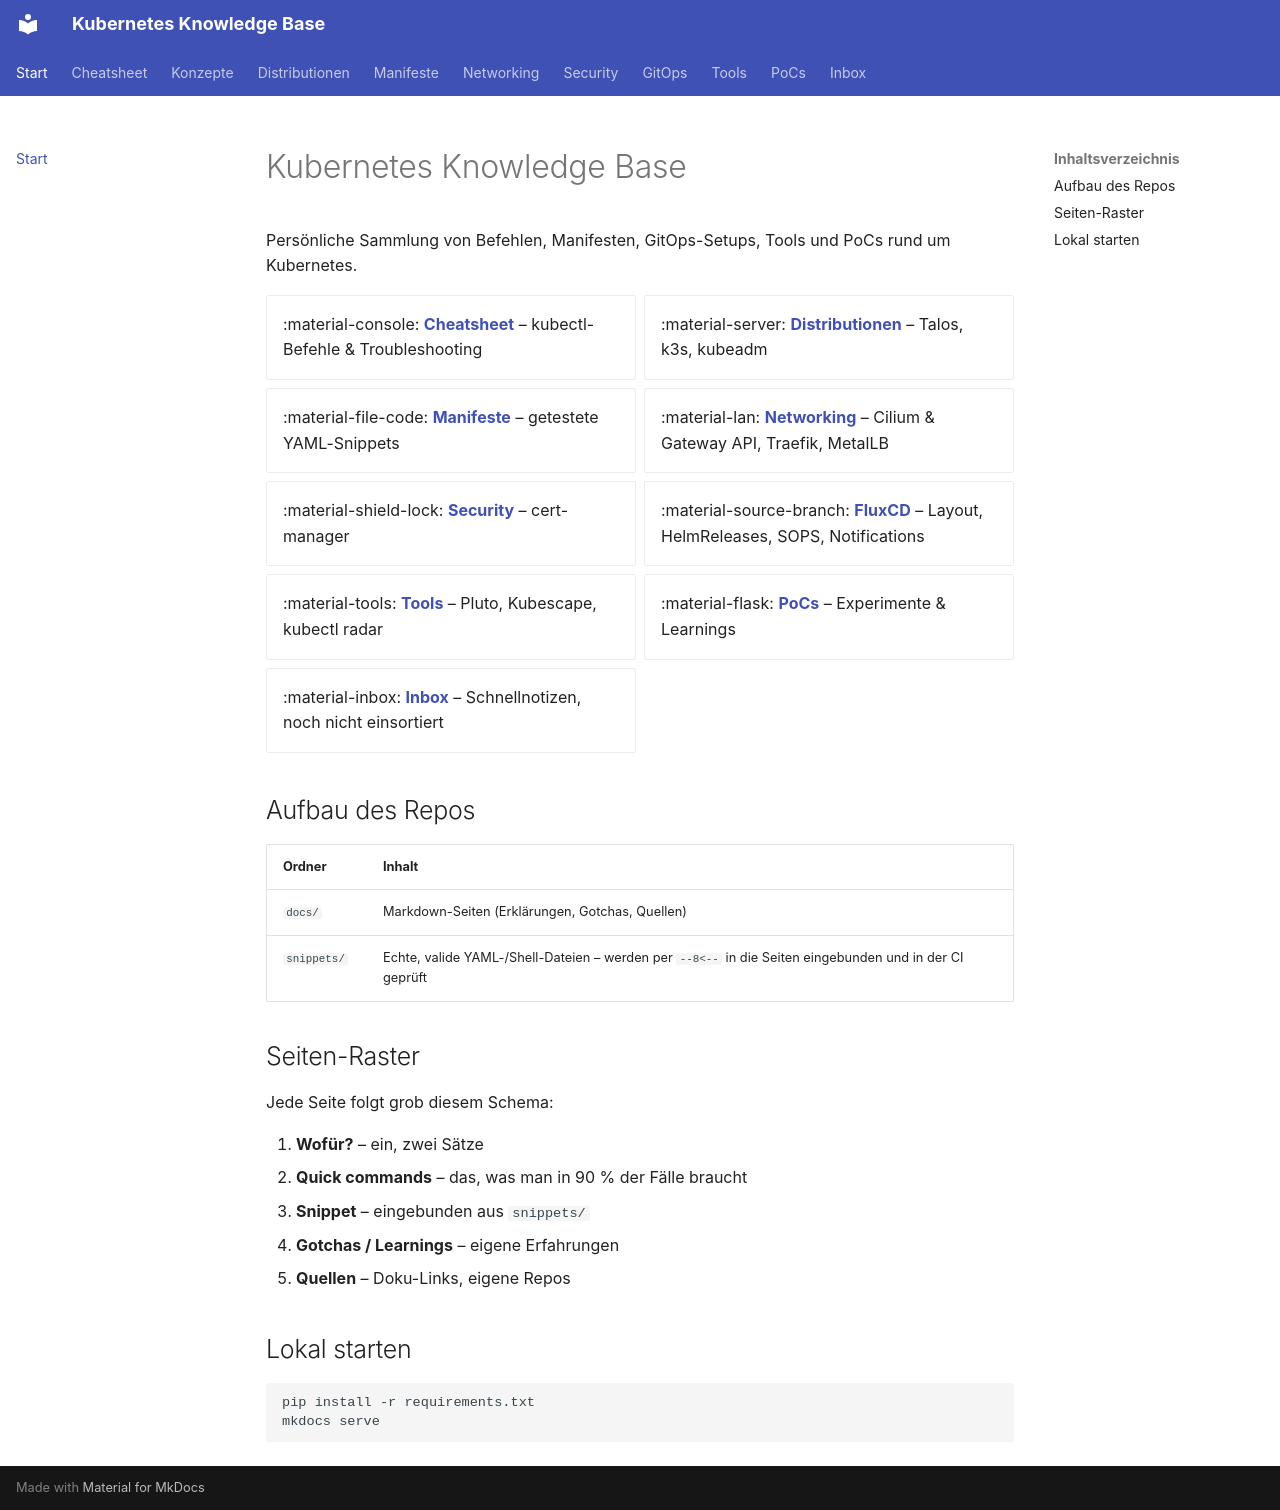

repository: d4sw4r/kubernetes-cheatsheet · page: index.html · generator: mkdocs

# Kubernetes Knowledge Base

Persönliche Sammlung von Befehlen, Manifesten, GitOps-Setups, Tools und PoCs rund um Kubernetes.

<div class="grid cards" markdown>

- :material-console: **[Cheatsheet](cheatsheet/index.md)** – kubectl-Befehle & Troubleshooting
- :material-server: **[Distributionen](distributions/index.md)** – Talos, k3s, kubeadm
- :material-file-code: **[Manifeste](manifests/index.md)** – getestete YAML-Snippets
- :material-lan: **[Networking](networking/index.md)** – Cilium & Gateway API, Traefik, MetalLB
- :material-shield-lock: **[Security](security/cert-manager.md)** – cert-manager
- :material-source-branch: **[FluxCD](gitops/fluxcd/index.md)** – Layout, HelmReleases, SOPS, Notifications
- :material-tools: **[Tools](tools/index.md)** – Pluto, Kubescape, kubectl radar
- :material-flask: **[PoCs](pocs/index.md)** – Experimente & Learnings
- :material-inbox: **[Inbox](inbox.md)** – Schnellnotizen, noch nicht einsortiert

</div>

## Aufbau des Repos

| Ordner | Inhalt |
|---|---|
| `docs/` | Markdown-Seiten (Erklärungen, Gotchas, Quellen) |
| `snippets/` | Echte, valide YAML-/Shell-Dateien – werden per `--8<--` in die Seiten eingebunden und in der CI geprüft |

## Seiten-Raster

Jede Seite folgt grob diesem Schema:

1. **Wofür?** – ein, zwei Sätze
2. **Quick commands** – das, was man in 90 % der Fälle braucht
3. **Snippet** – eingebunden aus `snippets/`
4. **Gotchas / Learnings** – eigene Erfahrungen
5. **Quellen** – Doku-Links, eigene Repos

## Lokal starten

```bash
pip install -r requirements.txt
mkdocs serve
```
